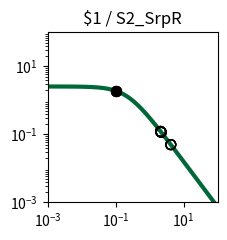

Python code for this plot: (Note: this script raises an exception after producing the figure.)
import matplotlib.pyplot as plt
import matplotlib.ticker as ticker
import numpy as np

fig, ax = plt.subplots(figsize=(2.5,2.5))

plt.xlim(1.000000e-03, 1.000000e+02)
plt.ylim(1.000000e-03, 1.000000e+02)

x = np.array([1.000000e-03,1.122018e-03,1.258925e-03,1.412538e-03,1.584893e-03,1.778279e-03,1.995262e-03,2.238721e-03,2.511886e-03,2.818383e-03,3.162278e-03,3.548134e-03,3.981072e-03,4.466836e-03,5.011872e-03,5.623413e-03,6.309573e-03,7.079458e-03,7.943282e-03,8.912509e-03,1.000000e-02,1.122018e-02,1.258925e-02,1.412538e-02,1.584893e-02,1.778279e-02,1.995262e-02,2.238721e-02,2.511886e-02,2.818383e-02,3.162278e-02,3.548134e-02,3.981072e-02,4.466836e-02,5.011872e-02,5.623413e-02,6.309573e-02,7.079458e-02,7.943282e-02,8.912509e-02,1.000000e-01,1.122018e-01,1.258925e-01,1.412538e-01,1.584893e-01,1.778279e-01,1.995262e-01,2.238721e-01,2.511886e-01,2.818383e-01,3.162278e-01,3.548134e-01,3.981072e-01,4.466836e-01,5.011872e-01,5.623413e-01,6.309573e-01,7.079458e-01,7.943282e-01,8.912509e-01,1.000000e+00,1.122018e+00,1.258925e+00,1.412538e+00,1.584893e+00,1.778279e+00,1.995262e+00,2.238721e+00,2.511886e+00,2.818383e+00,3.162278e+00,3.548134e+00,3.981072e+00,4.466836e+00,5.011872e+00,5.623413e+00,6.309573e+00,7.079458e+00,7.943282e+00,8.912509e+00,1.000000e+01,1.122018e+01,1.258925e+01,1.412538e+01,1.584893e+01,1.778279e+01,1.995262e+01,2.238721e+01,2.511886e+01,2.818383e+01,3.162278e+01,3.548134e+01,3.981072e+01,4.466836e+01,5.011872e+01,5.623413e+01,6.309573e+01,7.079458e+01,7.943282e+01,8.912509e+01,1.000000e+02,])
y = np.array([2.554159e+00,2.553853e+00,2.553496e+00,2.553080e+00,2.552595e+00,2.552029e+00,2.551370e+00,2.550601e+00,2.549705e+00,2.548660e+00,2.547443e+00,2.546025e+00,2.544372e+00,2.542447e+00,2.540206e+00,2.537597e+00,2.534560e+00,2.531027e+00,2.526919e+00,2.522144e+00,2.516597e+00,2.510157e+00,2.502688e+00,2.494032e+00,2.484010e+00,2.472422e+00,2.459042e+00,2.443617e+00,2.425868e+00,2.405488e+00,2.382145e+00,2.355484e+00,2.325131e+00,2.290700e+00,2.251807e+00,2.208077e+00,2.159169e+00,2.104791e+00,2.044726e+00,1.978858e+00,1.907196e+00,1.829901e+00,1.747302e+00,1.659908e+00,1.568408e+00,1.473657e+00,1.376651e+00,1.278488e+00,1.180319e+00,1.083296e+00,9.885174e-01,8.969806e-01,8.095425e-01,7.268933e-01,6.495438e-01,5.778250e-01,5.118987e-01,4.517764e-01,3.973427e-01,3.483819e-01,3.046027e-01,2.656630e-01,2.311900e-01,2.007982e-01,1.741024e-01,1.507286e-01,1.303211e-01,1.125474e-01,9.710070e-02,8.370136e-02,7.209684e-02,6.206081e-02,5.339179e-02,4.591141e-02,3.946254e-02,3.390726e-02,2.912496e-02,2.501048e-02,2.147230e-02,1.843102e-02,1.581781e-02,1.357313e-02,1.164553e-02,9.990601e-03,8.570060e-03,7.350919e-03,6.304779e-03,5.407204e-03,4.637179e-03,3.976640e-03,3.410065e-03,2.924121e-03,2.507357e-03,2.149943e-03,1.843440e-03,1.580607e-03,1.355227e-03,1.161970e-03,9.962610e-04,8.541759e-04,7.323488e-04,])
c = "#006838"

hi_x = np.array([1.008102e-01,1.008102e-01,1.008102e-01,1.008102e-01,])
hi_y = np.array([1.901959e+00,1.901959e+00,1.901959e+00,1.901959e+00,])
lo_x = np.array([2.192255e+00,4.196255e+00,2.192255e+00,4.196255e+00,2.192255e+00,4.196255e+00,2.192255e+00,4.196255e+00,2.104810e+00,2.104810e+00,2.104810e+00,2.104810e+00,])
lo_y = np.array([1.156034e-01,4.983393e-02,1.156034e-01,4.983393e-02,1.156034e-01,4.983393e-02,1.156034e-01,4.983393e-02,1.217612e-01,1.217612e-01,1.217612e-01,1.217612e-01,])

plt.loglog(x,y,lw=3,color=c)
plt.scatter(hi_x,hi_y,marker='o',s=50,color='black',zorder=10)
plt.scatter(lo_x,lo_y,marker='o',s=50,edgecolors='black',color='none',zorder=10)

plt.title("$1 / S2_SrpR")

ax.xaxis.set_major_locator(ticker.LogLocator(numticks=3))
ax.yaxis.set_major_locator(ticker.LogLocator(numticks=3))

ax.set_aspect('equal')
plt.tight_layout()

plt.savefig("/home/<user>/output/response_plot_$1_S2_SrpR.png", bbox_inches='tight')
